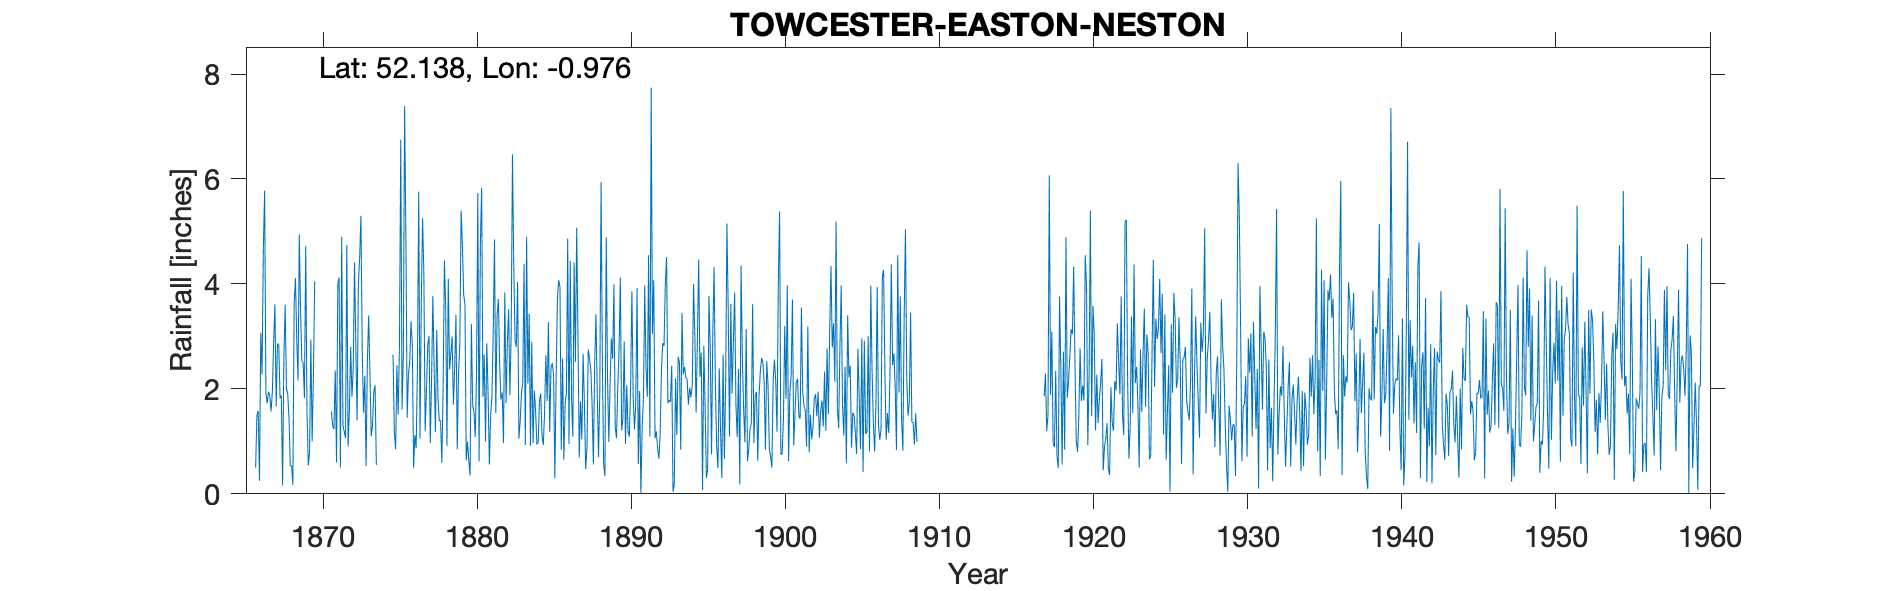

The data file committed next to this chart (first rows):
TOWCESTER-EASTON-NESTON, , , , , , , , , , , , , , , , , , , , , , , 
Grid ref, SP702493, Long, -0.9757, Lat, 52.14, Elevation, 340, ft, , , , , , , , , , , , , , , 
Station no, 1098, , , , , , , , , , , , , , , , , , , , , , 
, 1860, 1861, 1862, 1863, 1864, 1865, 1866, 1867, 1868, 1869, 1870, 1871, 1872, 1873, 1874, 1875, 1876, 1877, 1878, 1879, 1880, 1881, 1882
January, , , , , , , , 1.88, 3.6, 3.47, , 1.57, 4.74, 2.75, , 2.65, 2.28, 4.18, 1.39, 2.4, 0.35, 1, 1.8
February, , , , , , , 0.5, 1.57, 2, 2.53, , 1.3, 0.9, 1.55, , 1.19, 2.5, 1.19, 1.4, 3.41, 3.24, 2.87, 1.93
March, , , , , , , 1.5, 1.93, 1.9, 2.5, , 1.23, 1.6, 2.25, , 0.85, 3.29, 1.94, 0.59, 0.85, 1.68, 1.91, 0.97
April, , , , , , , 1.58, 2.88, 1.43, 1.83, , 2.35, 2.8, 0.53, , 2.45, 2.84, 2.83, 2.05, 2.31, 1.57, 0.56, 3.84
May, , , , , , , 0.25, 3.61, 0.53, 4.72, , 0.6, 1.85, 2.5, , 1.51, 0.5, 3.01, 4.45, 2.84, 1.08, 1.49, 1.73
June, , , , , , , 3.07, 1.67, 0.54, 1.56, , 4, 2.4, 3.4, , 2.84, 1.12, 0.97, 3.54, 5.4, 2.28, 1.86, 2.86
July, , , , , , , 2.28, 2.86, 0.17, 0.54, , 4.12, 4.41, 2.3, , 6.75, 0.87, 2.19, 0.91, 4.75, 5.73, 3.08, 3.52
August, , , , , , , 4.66, 2.85, 3.62, 0.8, , 0.5, 2.82, 1.1, , 1.61, 2.42, 3.77, 4.1, 3.8, 0.62, 4.85, 1.88
September, , , , , , , 5.78, 1.82, 4.11, 2.94, , 4.9, 1.4, 1.3, , 2.62, 5.76, 2.38, 2.37, 3.6, 4.78, 1.54, 3.07
October, , , , , , , 1.91, 1.87, 2.95, 1, , 1.3, 4, 1.94, , 7.39, 1.05, 1.18, 2.67, 0.64, 5.83, 3.39, 6.47
November, , , , , , , 1.73, 0.16, 2.16, 2.24, , 1.18, 4.5, 2.07, , 4.92, 3.68, 3.12, 3, 0.99, 1.85, 3.71, 4.34
December, , , , , , , 1.95, 2.61, 4.94, 4.05, , 1.06, 5.3, 0.55, , 1.45, 5.25, 1.83, 1.7, 0.63, 2.65, 2.47, 2.92
Total, , , , , , , , 25.71, 27.95, 28.18, , 24.11, 36.72, 22.24, , 36.23, 31.56, 28.59, 28.17, 31.62, 31.66, 28.73, 35.33
1870 estimated, , , , , , , , , , , , , , , , , , , , , , , 
1874 estimated, , , , , , , , , , , , , , , , , , , , , , , 
1916 estimated, , , , , , , , , , , , , , , , , , , , , , , 
1917 Jan-Mar estimated, , , , , , , , , , , , , , , , , , , , , , , 
IDR 1960 - data removed as all estimated…, , , , , , , , , , , , , , , , , , , , , , , 
